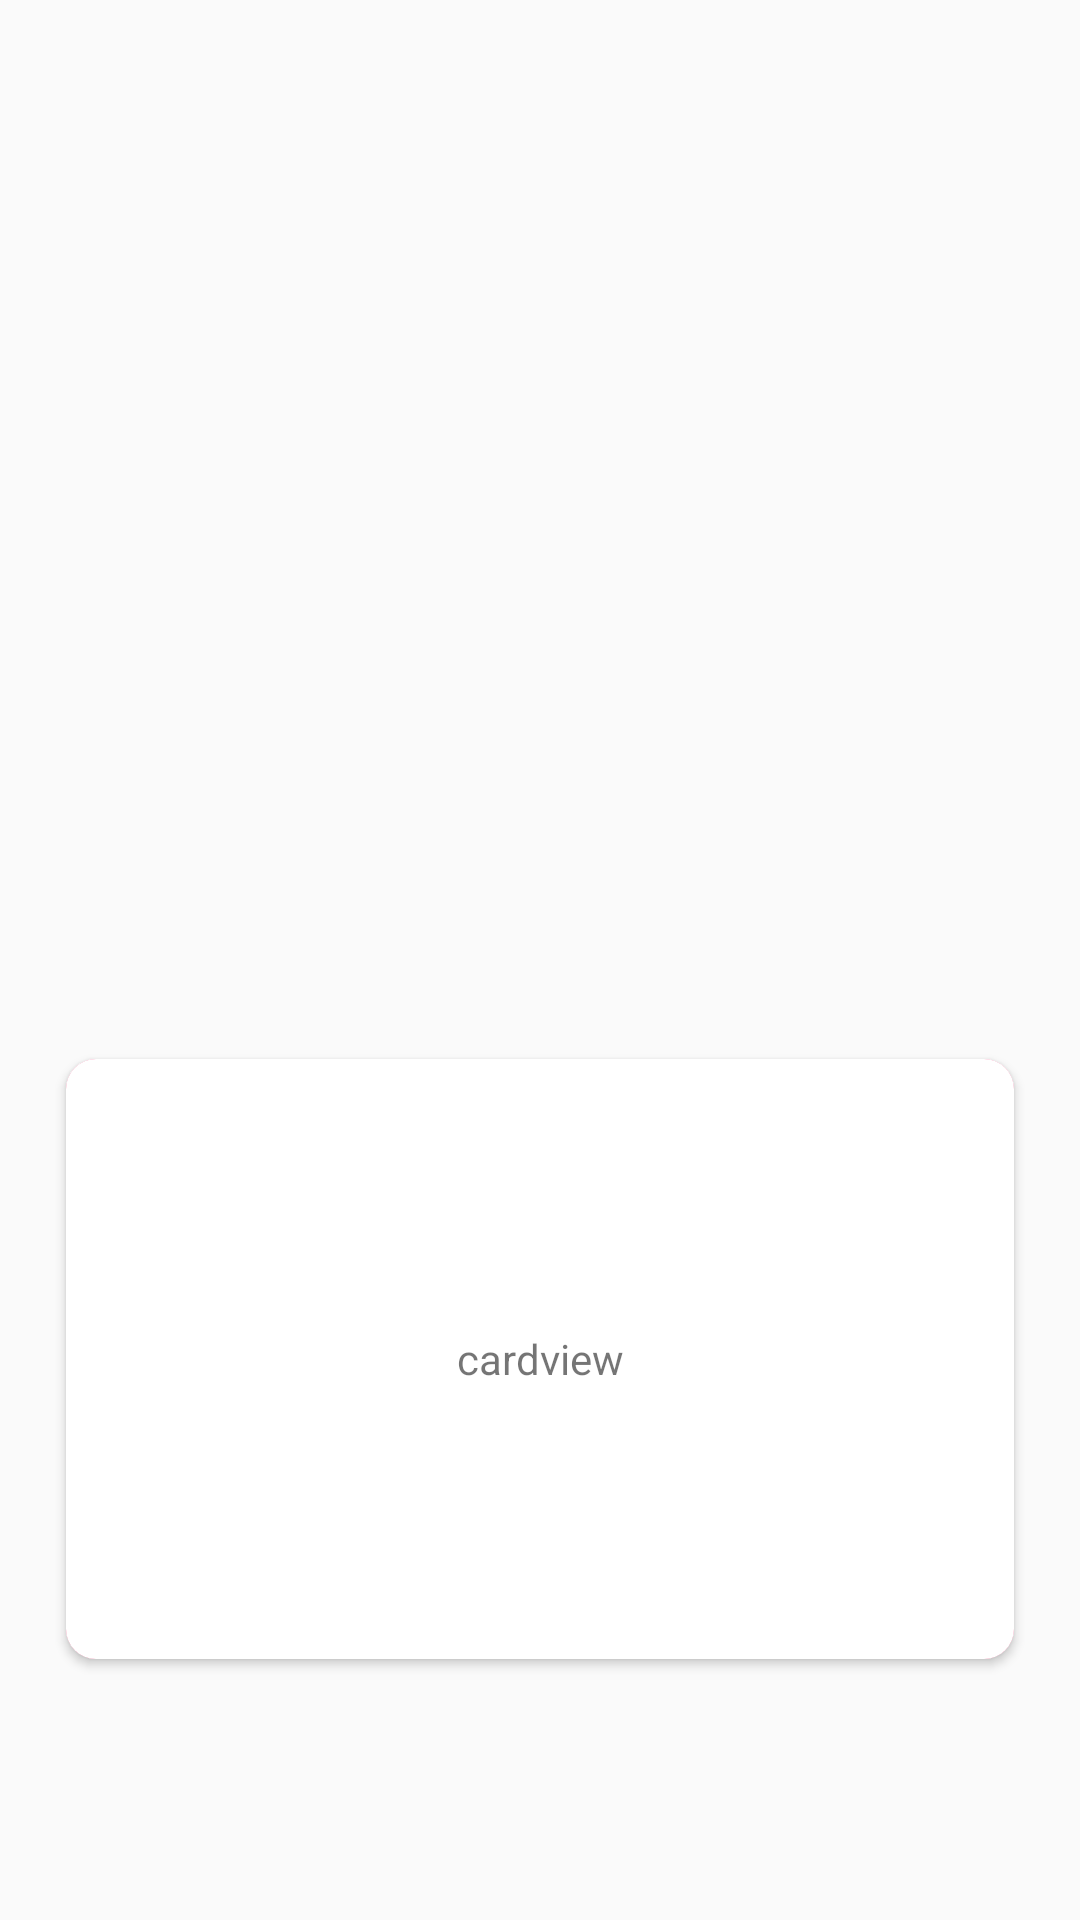

Layout XML and referenced resources for this Android screen:
<!-- AndroidManifest.xml: application theme AppTheme.Immersive -->
<!-- res/layout/activity_immersive.xml -->
<?xml version="1.0" encoding="utf-8"?>
<LinearLayout xmlns:android="http://schemas.android.com/apk/res/android"
    xmlns:app="http://schemas.android.com/apk/res-auto"
    xmlns:tools="http://schemas.android.com/tools"
    android:layout_width="match_parent"
    android:layout_height="match_parent"
    android:orientation="vertical"
    tools:context=".materialdesign.immersive.ImmersiveActivity">

    <ImageView
        android:layout_width="match_parent"
        android:layout_height="330dp"
        android:background="@drawable/ic_vip_header_bg"
        android:contentDescription="@null" />


    
    
    
    
    
    
    
    


    <android.support.v7.widget.CardView
        android:layout_width="match_parent"
        android:layout_height="wrap_content"
        app:cardBackgroundColor="@color/colorAccent"
        app:cardPreventCornerOverlap="false"
        app:cardUseCompatPadding="true"
        android:foreground="?attr/selectableItemBackground"
        android:layout_marginLeft="20dp"
        android:layout_marginTop="20dp"

        app:cardCornerRadius="10dp"
        android:layout_marginRight="20dp">

        <TextView
            android:layout_width="match_parent"
            android:layout_height="200dp"
            android:gravity="center"
            android:background="@color/white"
            android:text="cardview" />
    </android.support.v7.widget.CardView>

</LinearLayout>
<!-- resources referenced by this layout -->
<resources>
  <color name="colorAccent">#FF4081</color>
  <color name="colorPrimary">#3F51B5</color>
  <color name="white">#FFFFFF</color>
  <style name="AppTheme.Immersive" parent="Theme.AppCompat.Light.NoActionBar">
          <item name="colorPrimary">@color/colorPrimary</item>
          <item name="colorPrimaryDark">@color/colorPrimaryDark</item>
          <item name="colorAccent">@color/colorAccent</item>
          
          
          
  
          
          
      </style>
  <color name="colorPrimaryDark">#cf4217</color>
</resources>
